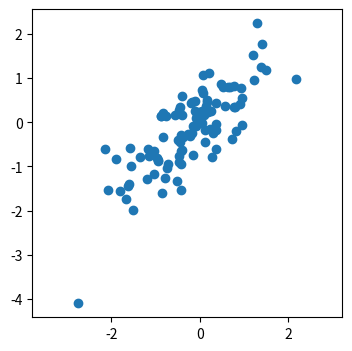

The script that saved this image:
import matplotlib.pyplot as plt
import numpy as np
import scipy.stats as stats

def main():
    # Number of points in each direction
    n_sim = 100

    # Parameters
    mu_1 = 0
    mu_2 = 0
    sigma_1 = 1
    sigma_2 = 1
    rho = 0.8

    samples = stats.multivariate_normal([mu_1, mu_2], 
                                       [[sigma_1, rho*sigma_1*sigma_2],
                                        [rho*sigma_1*sigma_2, sigma_2]]).rvs(n_sim)
    # print(samples.shape) # (100, 2)

    _, ax = plt.subplots(figsize=(4,4))

    ax.plot(samples[:,0],samples[:,1],'o')
    ax.axis('equal')
    plt.show()

if __name__ == "__main__":
    main()